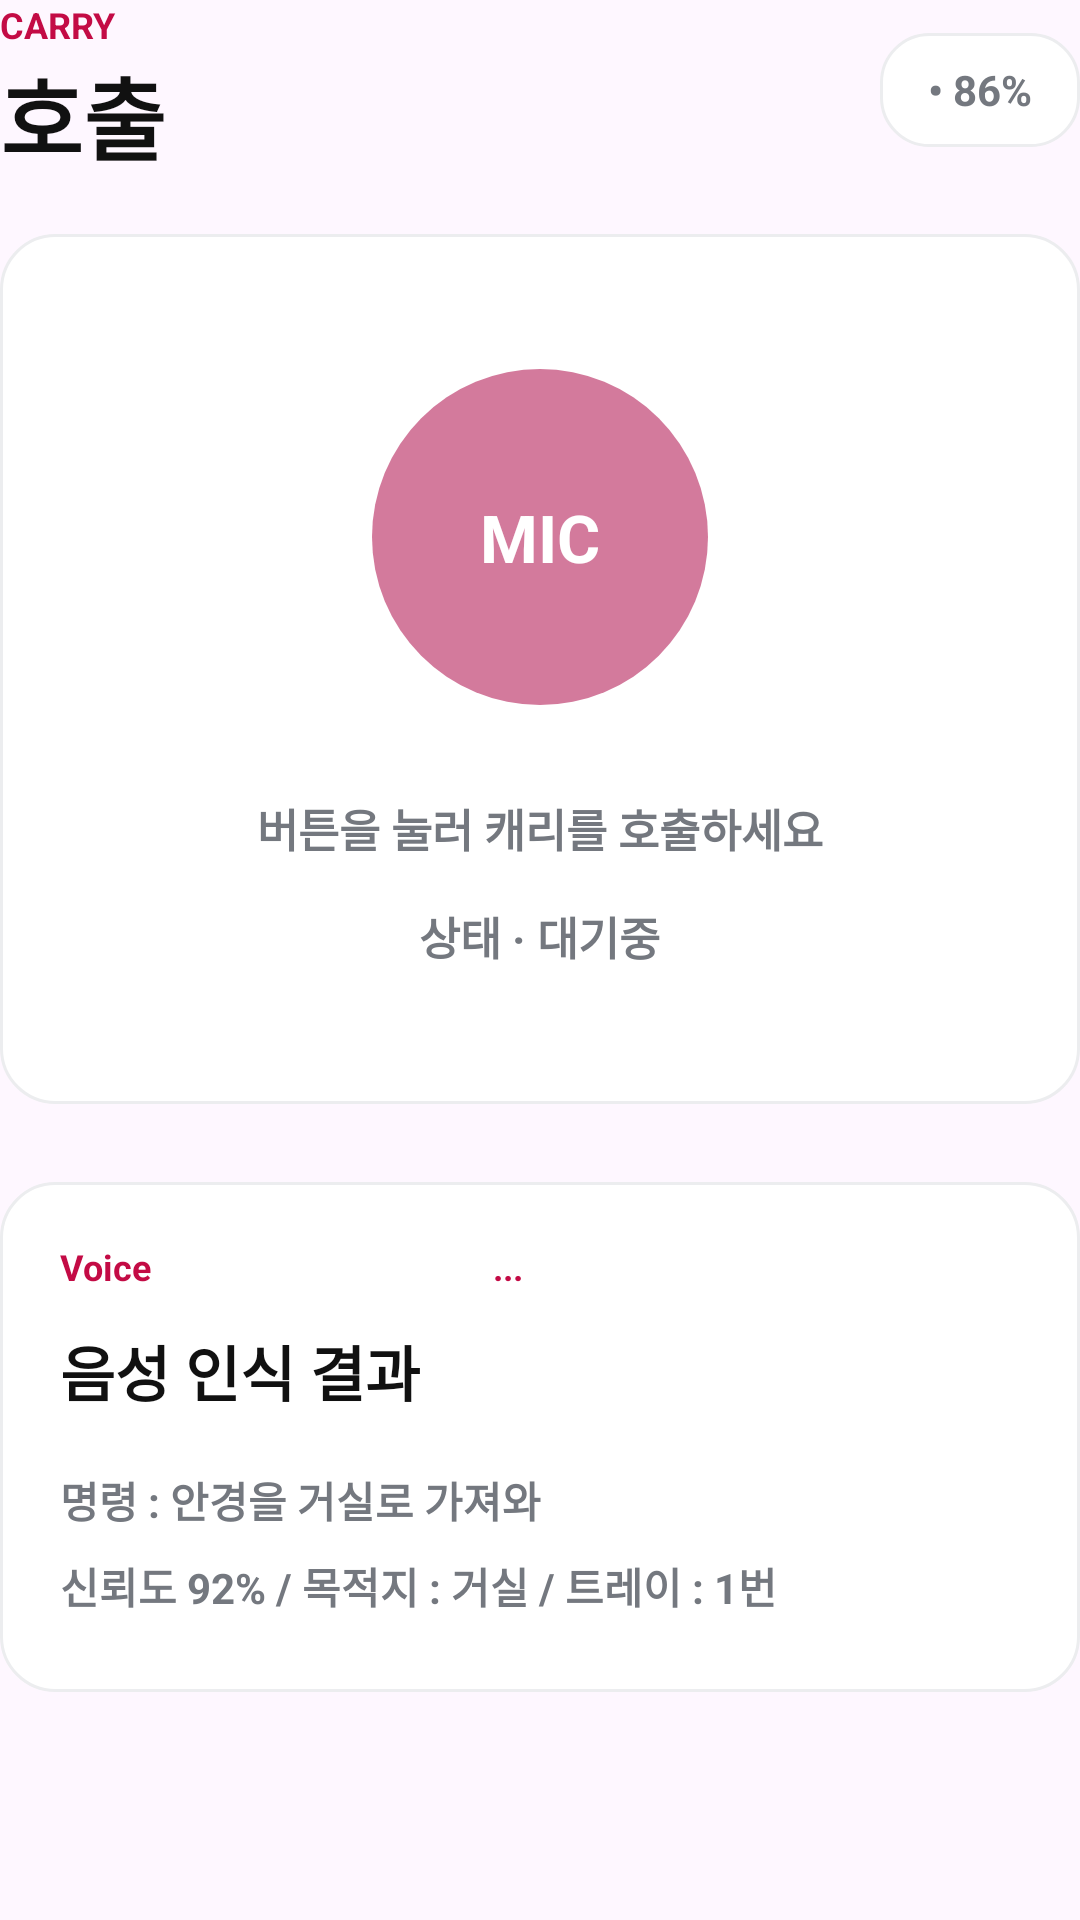

Android layout source for this screen:
<!-- AndroidManifest.xml: application theme Theme.DX_carry -->
<!-- res/layout/screen_call.xml -->
<?xml version="1.0" encoding="utf-8"?>
<LinearLayout xmlns:android="http://schemas.android.com/apk/res/android"
    android:layout_width="match_parent"
    android:layout_height="wrap_content"
    android:orientation="vertical">

    <LinearLayout
        android:layout_width="match_parent"
        android:layout_height="wrap_content"
        android:layout_marginBottom="18dp"
        android:gravity="center_vertical"
        android:orientation="horizontal">

        <LinearLayout
            android:layout_width="0dp"
            android:layout_height="wrap_content"
            android:layout_weight="1"
            android:orientation="vertical">

            <TextView
                android:layout_width="wrap_content"
                android:layout_height="wrap_content"
                android:text="CARRY"
                android:textColor="#C30B45"
                android:textSize="12sp"
                android:textStyle="bold" />

            <TextView
                android:layout_width="wrap_content"
                android:layout_height="wrap_content"
                android:text="호출"
                android:textColor="#111111"
                android:textSize="30sp"
                android:textStyle="bold" />
        </LinearLayout>

        <TextView
            android:layout_width="wrap_content"
            android:layout_height="38dp"
            android:background="@drawable/bg_pill"
            android:gravity="center"
            android:paddingStart="16dp"
            android:paddingEnd="16dp"
            android:text="• 86%"
            android:textColor="#74787F"
            android:textSize="14sp"
            android:textStyle="bold" />
    </LinearLayout>

    <LinearLayout
        android:layout_width="match_parent"
        android:layout_height="290dp"
        android:background="@drawable/bg_card"
        android:gravity="center"
        android:orientation="vertical"
        android:padding="24dp">

        <TextView
            android:layout_width="112dp"
            android:layout_height="112dp"
            android:background="@drawable/bg_mic"
            android:gravity="center"
            android:text="MIC"
            android:textColor="#FFFFFF"
            android:textSize="22sp"
            android:textStyle="bold" />

        <TextView
            android:layout_width="wrap_content"
            android:layout_height="wrap_content"
            android:layout_marginTop="30dp"
            android:text="버튼을 눌러 캐리를 호출하세요"
            android:textColor="#74787F"
            android:textSize="15sp"
            android:textStyle="bold" />

        <TextView
            android:layout_width="wrap_content"
            android:layout_height="wrap_content"
            android:layout_marginTop="14dp"
            android:text="상태 · 대기중"
            android:textColor="#74787F"
            android:textSize="15sp"
            android:textStyle="bold" />
    </LinearLayout>

    <LinearLayout
        android:layout_width="match_parent"
        android:layout_height="170dp"
        android:layout_marginTop="26dp"
        android:background="@drawable/bg_card"
        android:orientation="vertical"
        android:padding="20dp">

        <TextView
            android:layout_width="match_parent"
            android:layout_height="wrap_content"
            android:text="Voice                                      ..."
            android:textColor="#C30B45"
            android:textSize="12sp"
            android:textStyle="bold" />

        <TextView
            android:layout_width="wrap_content"
            android:layout_height="wrap_content"
            android:layout_marginTop="12dp"
            android:text="음성 인식 결과"
            android:textColor="#111111"
            android:textSize="20sp"
            android:textStyle="bold" />

        <TextView
            android:layout_width="match_parent"
            android:layout_height="wrap_content"
            android:layout_marginTop="18dp"
            android:text="명령 : 안경을 거실로 가져와"
            android:textColor="#74787F"
            android:textSize="14sp"
            android:textStyle="bold" />

        <TextView
            android:layout_width="match_parent"
            android:layout_height="wrap_content"
            android:layout_marginTop="8dp"
            android:text="신뢰도 92% / 목적지 : 거실 / 트레이 : 1번"
            android:textColor="#74787F"
            android:textSize="14sp"
            android:textStyle="bold" />
    </LinearLayout>
</LinearLayout>
<!-- resources referenced by this layout -->
<resources>
  <!-- drawable bg_card (drawable) -->
  <?xml version="1.0" encoding="utf-8"?>
  <shape xmlns:android="http://schemas.android.com/apk/res/android">
      <solid android:color="#FFFFFF" />
      <corners android:radius="18dp" />
      <stroke
          android:width="1dp"
          android:color="#ECEDEF" />
  </shape>
  <!-- drawable bg_mic (drawable) -->
  <?xml version="1.0" encoding="utf-8"?>
  <shape xmlns:android="http://schemas.android.com/apk/res/android"
      android:shape="oval">
      <solid android:color="#D37A9C" />
  </shape>
  <!-- drawable bg_pill (drawable) -->
  <?xml version="1.0" encoding="utf-8"?>
  <shape xmlns:android="http://schemas.android.com/apk/res/android">
      <solid android:color="#FFFFFF" />
      <corners android:radius="16dp" />
      <stroke
          android:width="1dp"
          android:color="#ECEDEF" />
  </shape>
  <style name="Theme.DX_carry" parent="Base.Theme.DX_carry" />
  <style name="Base.Theme.DX_carry" parent="Theme.Material3.DayNight.NoActionBar">
          
          
      </style>
</resources>
